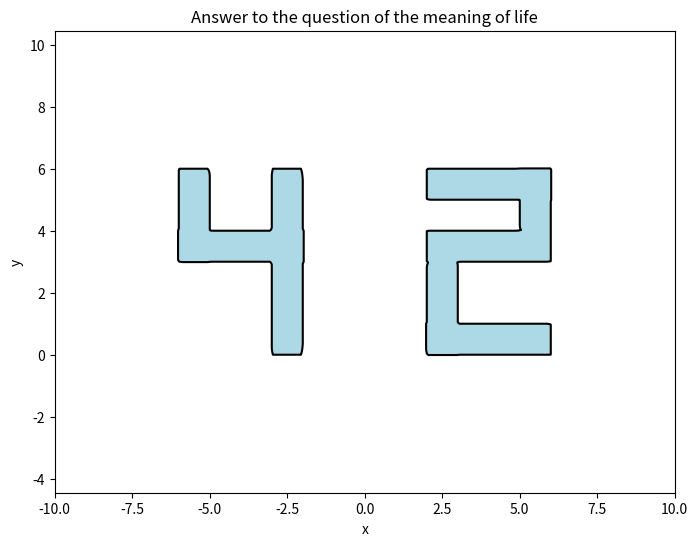

Write Python code to recreate this figure.
import numpy as np
import sympy as sp
from functools import reduce
import matplotlib.pyplot as plt

# Symbolic setup for V-shape and L-shape in x-y
x, y, z = sp.symbols('x y z', real=True)
ir = lambda U, V: (U + V - sp.Abs(U - V)) / 2  # intersection of regions
ur = lambda U, V: (U + V + sp.Abs(U - V)) / 2  # union of regions

# Helper for quadrilateral region (intersection of halfspaces)
def quad_region(quad):
    cx = sum(pt[0] for pt in quad) / len(quad)
    cy = sum(pt[1] for pt in quad) / len(quad)
    regs = []
    for P, Q in zip(quad, quad[1:]+quad[:1]):
        x1, y1 = P; x2, y2 = Q
        A = y2 - y1
        B = -(x2 - x1)
        C = -(A*x1 + B*y1)
        L = A*x + B*y + C
        if L.subs({x:cx, y:cy}) < 0:
            L = -L
        regs.append(L)
    return reduce(ir, regs)

# Build digit "4" using three rectangle segments
segments4 = [
    [(-6, 3), (-6, 6), (-5, 6), (-5, 3)],  # left vertical bar
    [(-3, 0), (-3, 6), (-2, 6), (-2, 0)],  # right vertical bar
    [(-6, 3), (-2, 3), (-2, 4), (-6, 4)],  # middle horizontal bar
]
f4_patches = [quad_region(q) for q in segments4]
gamma_4 = reduce(ur, f4_patches)

# Build digit "2" using five segments (seven-segment style)
segments2 = [
    [( 2, 5), ( 6, 5), ( 6, 6), ( 2, 6)],  # top horizontal bar
    [( 5, 4), ( 6, 4), ( 6, 6), ( 5, 6)],  # upper-right vertical bar
    [( 2, 3), ( 6, 3), ( 6, 4), ( 2, 4)],  # middle horizontal bar
    [( 2, 0), ( 3, 0), ( 3, 3), ( 2, 3)],  # lower-left vertical bar
    [( 2, 0), ( 6, 0), ( 6, 1), ( 2, 1)],  # bottom horizontal bar
]
f2_patches = [quad_region(q) for q in segments2]
gamma_2 = reduce(ur, f2_patches)

# Union of "4" and "2"
gamma_shape = ur(gamma_4, gamma_2)
final_shape = gamma_shape

# Output the implicit equation (contour, i.e., final_shape(x, y) = 0)
print("Implicit equation for the contour of the region in the shape of the number 42:")

f = sp.lambdify((x, y), final_shape, 'numpy')

# Create a grid of points
x_vals = np.linspace(-10, 10, 200)
y_vals = np.linspace(-1, 7, 200)
X, Y = np.meshgrid(x_vals, y_vals)
Z = f(X, Y)

# Plot
plt.figure(figsize=(8, 6))
plt.contourf(X, Y, Z, levels=[0, np.max(Z)], colors=['lightblue'])
plt.contour(X, Y, Z, levels=[0], colors='black')
plt.title("Answer to the question of the meaning of life")
plt.xlabel("x")
plt.ylabel("y")
plt.axis('equal')
plt.show()
